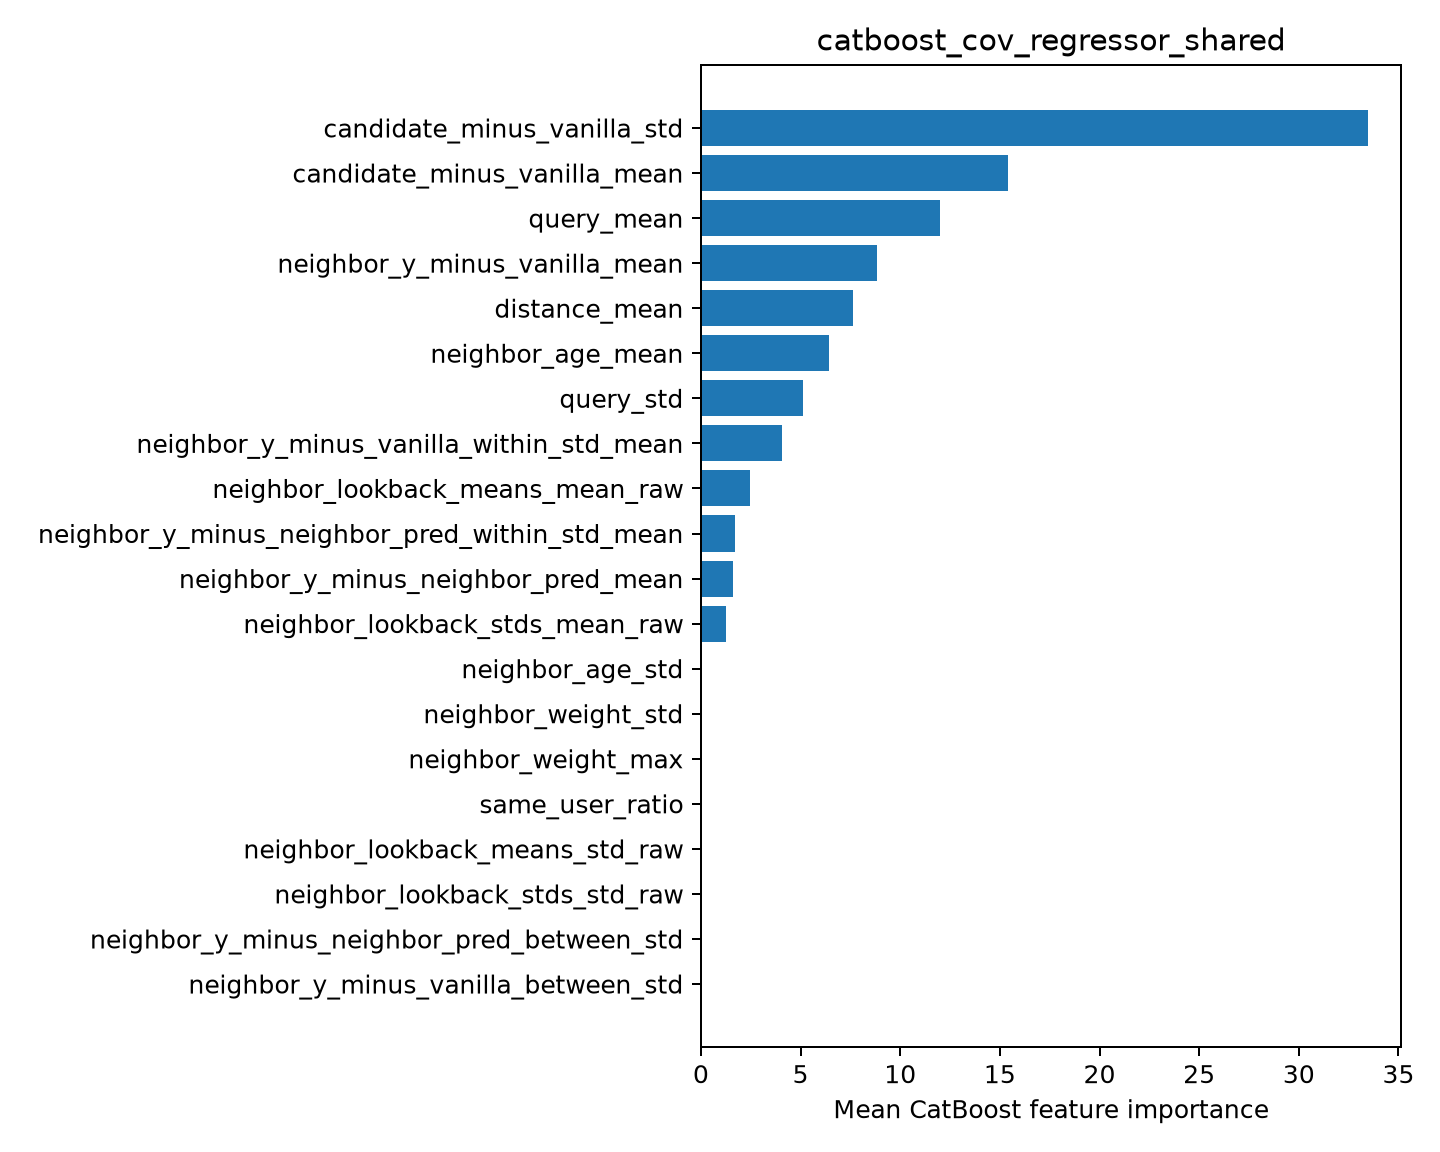

The data file committed next to this chart (first rows):
feature, importance
candidate_minus_vanilla_std, 33.47
candidate_minus_vanilla_mean, 15.4
query_mean, 12
neighbor_y_minus_vanilla_mean, 8.847
distance_mean, 7.627
neighbor_age_mean, 6.428
query_std, 5.124
neighbor_y_minus_vanilla_within_std_mean, 4.045
neighbor_lookback_means_mean_raw, 2.444
neighbor_y_minus_neighbor_pred_within_st…, 1.716
neighbor_y_minus_neighbor_pred_mean, 1.62
neighbor_lookback_stds_mean_raw, 1.281
neighbor_age_std, 0.0
neighbor_weight_std, 0.0
neighbor_weight_max, 0.0
same_user_ratio, 0.0
neighbor_lookback_means_std_raw, 0.0
neighbor_lookback_stds_std_raw, 0.0
neighbor_y_minus_neighbor_pred_between_s…, 0.0
neighbor_y_minus_vanilla_between_std, 0.0
